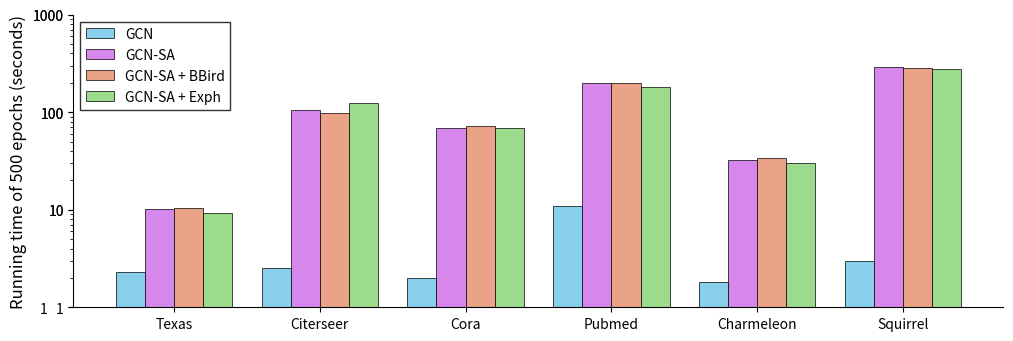

Recreate this plot in Python.
import matplotlib.pyplot as plt
import numpy as np
from matplotlib.ticker import LogLocator, LogFormatter

# Data
models = ['GCN', 'GCN-SA', 'GCN-SA + BBird', 'GCN-SA + Exph']
datasets = ['Texas', 'Citerseer', 'Cora', 'Pubmed', 'Charmeleon', 'Squirrel']
running_time = {
    'GCN': [2.3, 2.5, 2, 11, 1.8, 3],
    'GCN-SA': [10.2, 104.9, 68.3, 200.7, 32.5, 289.4],
    'GCN-SA + BBird': [10.4, 98.6, 72.1, 197.2, 34.3, 283.6], 
    'GCN-SA + Exph': [9.2, 123.4, 68.3, 182.7, 29.9, 277.4]
}

# Plotting
fig, ax = plt.subplots(figsize=(12, 3.8))  # Wider figure

bar_width = 0.2
index = range(len(datasets))

colors = ['#87cfeb', '#D587EB', '#EBA387', '#9DDB8C']  # Custom colors

for i, model in enumerate(models):
    plt.bar([p + i * bar_width for p in index], running_time[model], bar_width, label=model, color=colors[i], edgecolor='black', linewidth=0.5)

plt.ylabel('Running time of 500 epochs (seconds)', fontsize=12)

# Set y-axis scale to log
plt.yscale('log')

# Customize y-axis ticks
plt.gca().yaxis.set_major_locator(LogLocator(subs=[1.0, 10.0]))  # Set base to 10
formatter = LogFormatter(labelOnlyBase=False)
formatter.create_dummy_axis()
plt.gca().yaxis.set_major_formatter(formatter)

# Manually adjust the position of the y=10 tick
ax.yaxis.get_major_ticks()[1].set_pad(15)

# Set y-axis limit to 1000 and start from 1
plt.ylim(1, 1000)

# Only show axis on left and bottom
ax.spines['top'].set_visible(False)
ax.spines['right'].set_visible(False)

plt.xticks([p + bar_width * (len(models) - 1) / 2 for p in index], datasets, rotation=0, ha='center', fontsize=10)  # Horizontal x labels parallel to x-axis
legend = plt.legend(edgecolor='black', fancybox=False)  # Add border to legend colors and set font

# Save figure as PDF
plt.savefig('time_complexity.pdf', bbox_inches='tight')

plt.show()
